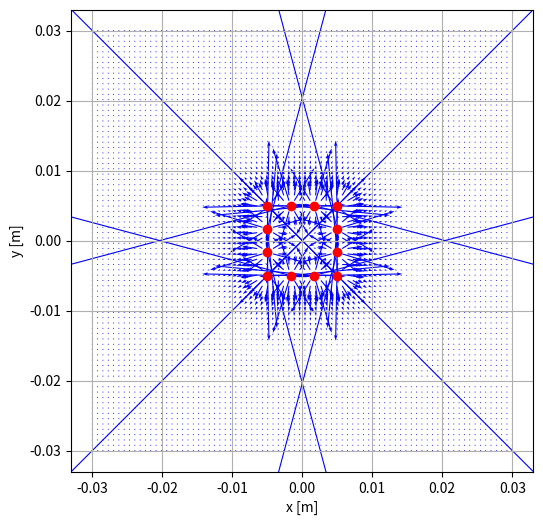

Write the Python code that produced this figure.
import numpy as np
import matplotlib.pyplot as plt

k = 9e9
q = 1e-9
lado = 0.01
n = 2
sep = lado / (n + 1)

cargas = [
    (q, 0.005, 0.005),
    (q, -0.005, 0.005),
    (q, -0.005, -0.005),
    (q, 0.005, -0.005),
]

for i in range(1, n + 1):
    x = -lado / 2 + i * sep
    y = lado / 2
    cargas.append((q, x, y))

for i in range(1, n + 1):
    x = lado / 2
    y = lado / 2 - i * sep
    cargas.append((q, x, y))

for i in range(1, n + 1):
    x = lado / 2 - i * sep
    y = -lado / 2
    cargas.append((q, x, y))

for i in range(1, n + 1):
    x = -lado / 2
    y = -lado / 2 + i * sep
    cargas.append((q, x, y))

x_vals = np.linspace(-0.03, 0.03, 80)
y_vals = np.linspace(-0.03, 0.03, 80)
x, y = np.meshgrid(x_vals, y_vals)

Ex = np.zeros_like(x)
Ey = np.zeros_like(y)

for qi, xi, yi in cargas:
    dx = x - xi
    dy = y - yi
    r_squared = dx**2 + dy**2
    r_cubed = r_squared**1.5 + 1e-20
    Ex += k * qi * dx / r_cubed
    Ey += k * qi * dy / r_cubed

plt.figure(figsize=(6, 6))
plt.quiver(x, y, Ex, Ey, color="blue", scale=1.5e8)
plt.scatter([c[1] for c in cargas], [c[2] for c in cargas], c="red")
plt.xlabel("x [m]")
plt.ylabel("y [m]")
plt.axis("square")
plt.grid(True)
plt.show()
